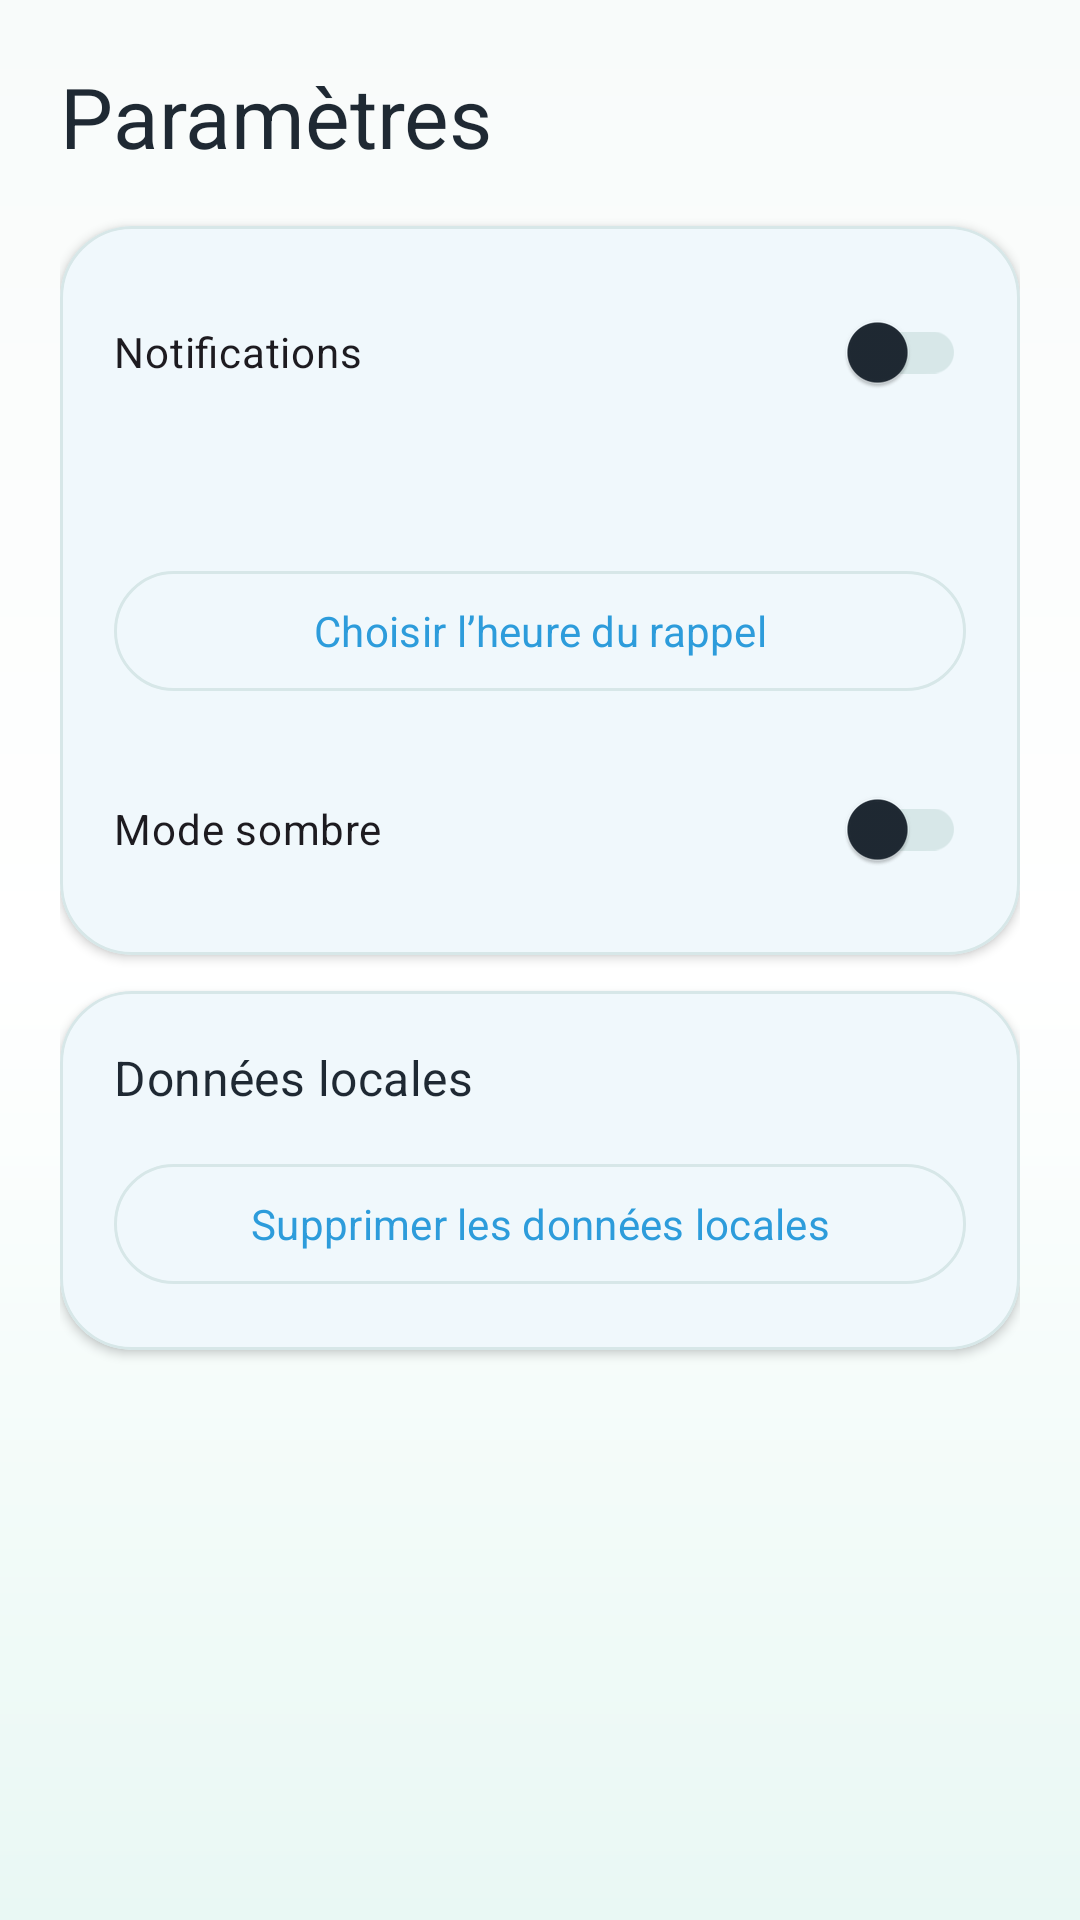

Reconstruct the res/layout file that produces this screen, plus the resources it refers to.
<!-- AndroidManifest.xml: application theme Theme.MindMate -->
<!-- res/layout/fragment_settings.xml -->
<?xml version="1.0" encoding="utf-8"?>
<ScrollView xmlns:android="http://schemas.android.com/apk/res/android"
    xmlns:app="http://schemas.android.com/apk/res-auto"
    android:layout_width="match_parent"
    android:layout_height="match_parent"
    android:background="@drawable/bg_app_gradient"
    android:fillViewport="true">

    <LinearLayout
        android:layout_width="match_parent"
        android:layout_height="wrap_content"
        android:orientation="vertical"
        android:padding="@dimen/mindmate_screen_padding">

        <TextView
            android:layout_width="match_parent"
            android:layout_height="wrap_content"
            android:text="@string/title_settings"
            android:textAppearance="@style/TextAppearance.Material3.HeadlineMedium"
            android:textColor="?attr/colorOnSurface" />

        <com.google.android.material.card.MaterialCardView
            android:layout_width="match_parent"
            android:layout_height="wrap_content"
            android:layout_marginTop="18dp"
            app:cardBackgroundColor="@color/mindmate_surface_container"
            app:cardCornerRadius="@dimen/mindmate_card_radius"
            app:cardElevation="2dp"
            app:strokeColor="@color/mindmate_outline"
            app:strokeWidth="1dp">

            <LinearLayout
                android:layout_width="match_parent"
                android:layout_height="wrap_content"
                android:orientation="vertical"
                android:padding="18dp">

                <com.google.android.material.switchmaterial.SwitchMaterial
                    android:id="@+id/notifications_switch"
                    android:layout_width="match_parent"
                    android:layout_height="wrap_content"
                    android:text="@string/settings_notifications" />

                <TextView
                    android:id="@+id/reminder_time_text"
                    android:layout_width="match_parent"
                    android:layout_height="wrap_content"
                    android:layout_marginTop="16dp"
                    android:textAppearance="@style/TextAppearance.Material3.BodyMedium"
                    android:textColor="?attr/colorOnSurface" />

                <com.google.android.material.button.MaterialButton
                    android:id="@+id/change_reminder_time_button"
                    style="@style/Widget.Material3.Button.OutlinedButton"
                    android:layout_width="match_parent"
                    android:layout_height="wrap_content"
                    android:layout_marginTop="10dp"
                    android:text="@string/action_choose_reminder_time" />

                <com.google.android.material.switchmaterial.SwitchMaterial
                    android:id="@+id/dark_mode_switch"
                    android:layout_width="match_parent"
                    android:layout_height="wrap_content"
                    android:layout_marginTop="18dp"
                    android:text="@string/settings_dark_mode" />
            </LinearLayout>
        </com.google.android.material.card.MaterialCardView>

        <com.google.android.material.card.MaterialCardView
            android:layout_width="match_parent"
            android:layout_height="wrap_content"
            android:layout_marginTop="12dp"
            app:cardBackgroundColor="@color/mindmate_surface_container"
            app:cardCornerRadius="@dimen/mindmate_card_radius"
            app:cardElevation="2dp"
            app:strokeColor="@color/mindmate_outline"
            app:strokeWidth="1dp">

            <LinearLayout
                android:layout_width="match_parent"
                android:layout_height="wrap_content"
                android:orientation="vertical"
                android:padding="18dp">

                <TextView
                    android:layout_width="match_parent"
                    android:layout_height="wrap_content"
                    android:text="@string/settings_local_data"
                    android:textAppearance="@style/TextAppearance.Material3.TitleMedium"
                    android:textColor="?attr/colorOnSurface" />

                <TextView
                    android:id="@+id/settings_message_text"
                    android:layout_width="match_parent"
                    android:layout_height="wrap_content"
                    android:layout_marginTop="10dp"
                    android:background="@drawable/bg_success_state"
                    android:padding="12dp"
                    android:textAppearance="@style/TextAppearance.Material3.BodySmall"
                    android:visibility="gone" />

                <com.google.android.material.progressindicator.LinearProgressIndicator
                    android:id="@+id/loading_indicator"
                    android:layout_width="match_parent"
                    android:layout_height="wrap_content"
                    android:layout_marginTop="12dp"
                    android:indeterminate="true"
                    android:visibility="gone" />

                <com.google.android.material.button.MaterialButton
                    android:id="@+id/delete_local_data_button"
                    style="@style/Widget.Material3.Button.OutlinedButton"
                    android:layout_width="match_parent"
                    android:layout_height="wrap_content"
                    android:layout_marginTop="14dp"
                    android:text="@string/action_delete_local_data" />
            </LinearLayout>
        </com.google.android.material.card.MaterialCardView>
    </LinearLayout>
</ScrollView>
<!-- resources referenced by this layout -->
<resources>
  <color name="mindmate_outline">#D7E7E8</color>
  <color name="mindmate_surface_container">#FFFFFF</color>
  <dimen name="mindmate_card_radius">24dp</dimen>
  <dimen name="mindmate_screen_padding">20dp</dimen>
  <!-- drawable bg_app_gradient (drawable) -->
  <?xml version="1.0" encoding="utf-8"?>
  <shape xmlns:android="http://schemas.android.com/apk/res/android">
      <gradient
          android:angle="145"
          android:startColor="@color/mindmate_background"
          android:centerColor="@color/mindmate_surface_container"
          android:endColor="@color/mindmate_chip" />
  </shape>
  <!-- drawable bg_success_state (drawable) -->
  <?xml version="1.0" encoding="utf-8"?>
  <shape xmlns:android="http://schemas.android.com/apk/res/android">
      <solid android:color="@color/mindmate_success_container" />
      <corners android:radius="8dp" />
  </shape>
  <string name="action_choose_reminder_time">Choisir l’heure du rappel</string>
  <string name="action_delete_local_data">Supprimer les données locales</string>
  <string name="settings_dark_mode">Mode sombre</string>
  <string name="settings_local_data">Données locales</string>
  <string name="settings_notifications">Notifications</string>
  <string name="title_settings">Paramètres</string>
  <style name="Theme.MindMate" parent="Base.Theme.MindMate" />
  <color name="mindmate_background">#F8FBFA</color>
  <color name="mindmate_chip">#E9F8F4</color>
  <color name="mindmate_success_container">#DEF7EA</color>
  <color name="mindmate_primary">#2D9CDB</color>
  <color name="mindmate_secondary">#27AE60</color>
  <color name="mindmate_tertiary">#FF8E9E</color>
  <color name="mindmate_surface_variant">#EAF7F3</color>
  <color name="mindmate_primary_container">#DDF3FF</color>
  <color name="mindmate_on_primary_container">#054A6E</color>
  <color name="mindmate_text_primary">#1F2933</color>
  <color name="mindmate_text_secondary">#6C757D</color>
  <style name="Widget.MindMate.Button" parent="Widget.Material3.Button">
          <item name="cornerRadius">24dp</item>
          <item name="android:minHeight">@dimen/mindmate_button_height</item>
          <item name="android:textAllCaps">false</item>
          <item name="android:fontFamily">sans-serif</item>
          <item name="backgroundTint">@color/mindmate_primary</item>
      </style>
  <style name="Widget.MindMate.BottomNavigation" parent="Widget.Material3.BottomNavigationView">
          <item name="android:background">@color/mindmate_surface_container</item>
          <item name="elevation">@dimen/mindmate_bottom_nav_elevation</item>
          <item name="itemIconTint">@color/nav_item_color</item>
          <item name="itemTextColor">@color/nav_item_color</item>
          <item name="labelVisibilityMode">labeled</item>
          <item name="itemActiveIndicatorStyle">@style/Widget.MindMate.BottomNavigation.ActiveIndicator</item>
      </style>
  <style name="Widget.MindMate.NavigationView" parent="Widget.Material3.NavigationView">
          <item name="android:background">@color/mindmate_surface_container</item>
          <item name="itemIconTint">@color/nav_item_color</item>
          <item name="itemTextColor">@color/nav_item_color</item>
      </style>
  <style name="Widget.MindMate.Card" parent="Widget.Material3.CardView.Elevated">
          <item name="cardCornerRadius">@dimen/mindmate_card_radius</item>
          <item name="cardElevation">2dp</item>
          <item name="strokeColor">@color/mindmate_outline</item>
          <item name="strokeWidth">@dimen/mindmate_card_stroke</item>
          <item name="cardBackgroundColor">@color/mindmate_surface_container</item>
      </style>
  <dimen name="mindmate_button_height">54dp</dimen>
  <dimen name="mindmate_bottom_nav_elevation">12dp</dimen>
  <style name="Widget.MindMate.BottomNavigation.ActiveIndicator" parent="">
          <item name="android:color">@color/mindmate_primary_container</item>
      </style>
  <dimen name="mindmate_card_stroke">1dp</dimen>
</resources>
